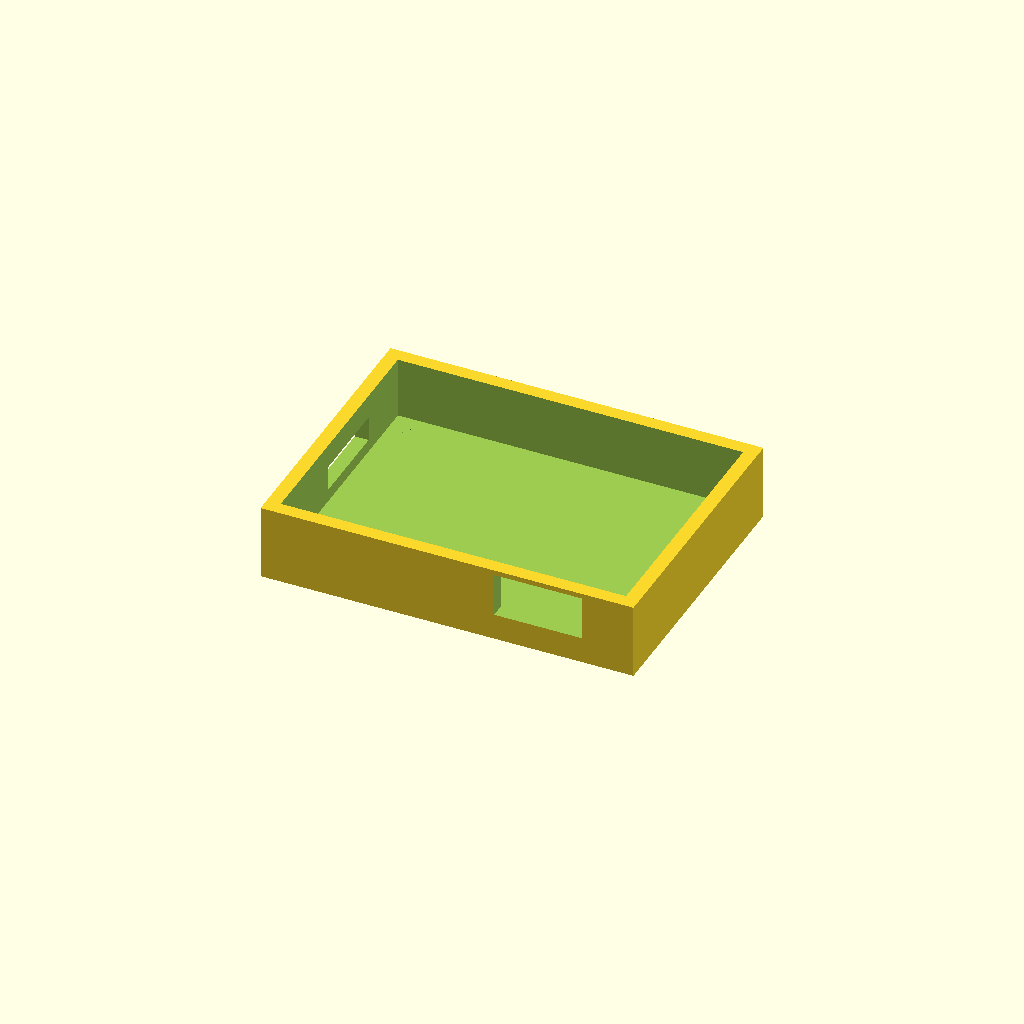
Cell 1 — every parameter at its default value.
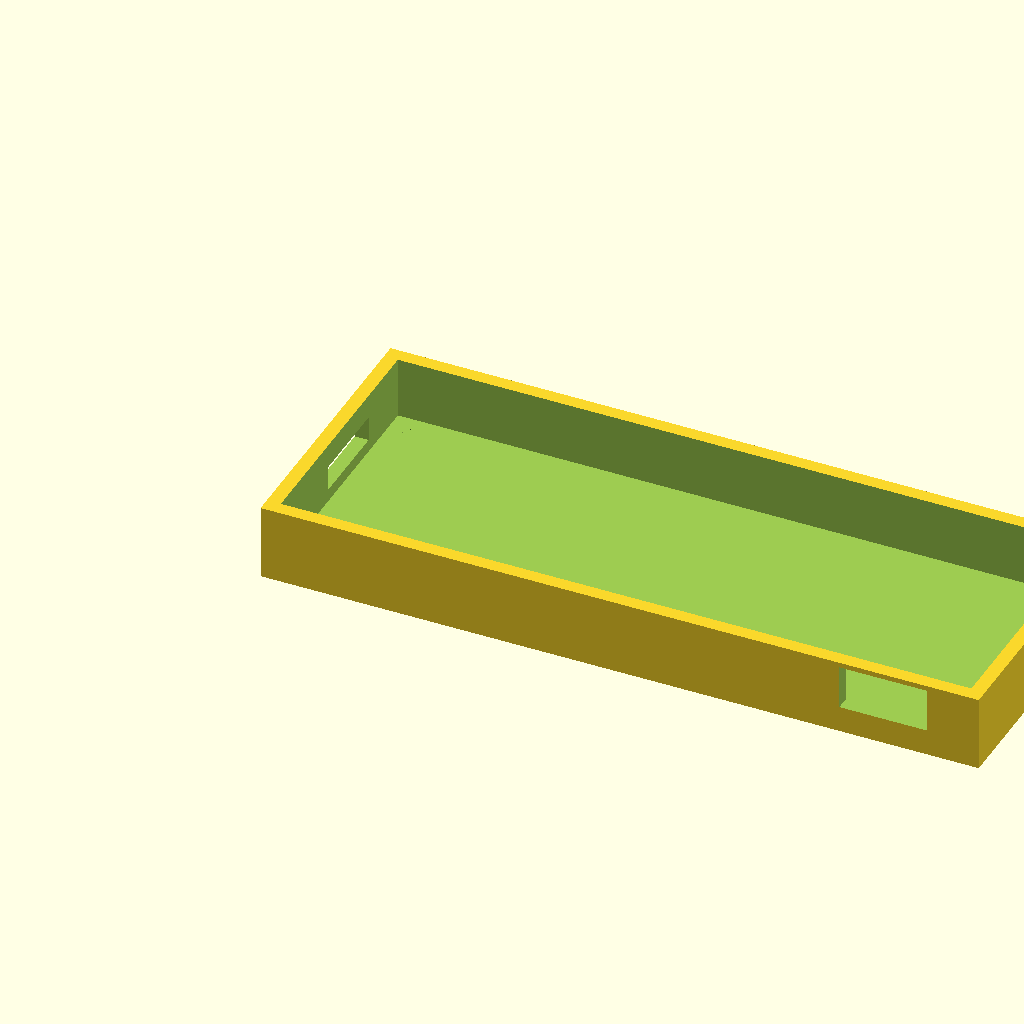
Cell 2 — pcb_w set to 110, the other parameters unchanged.
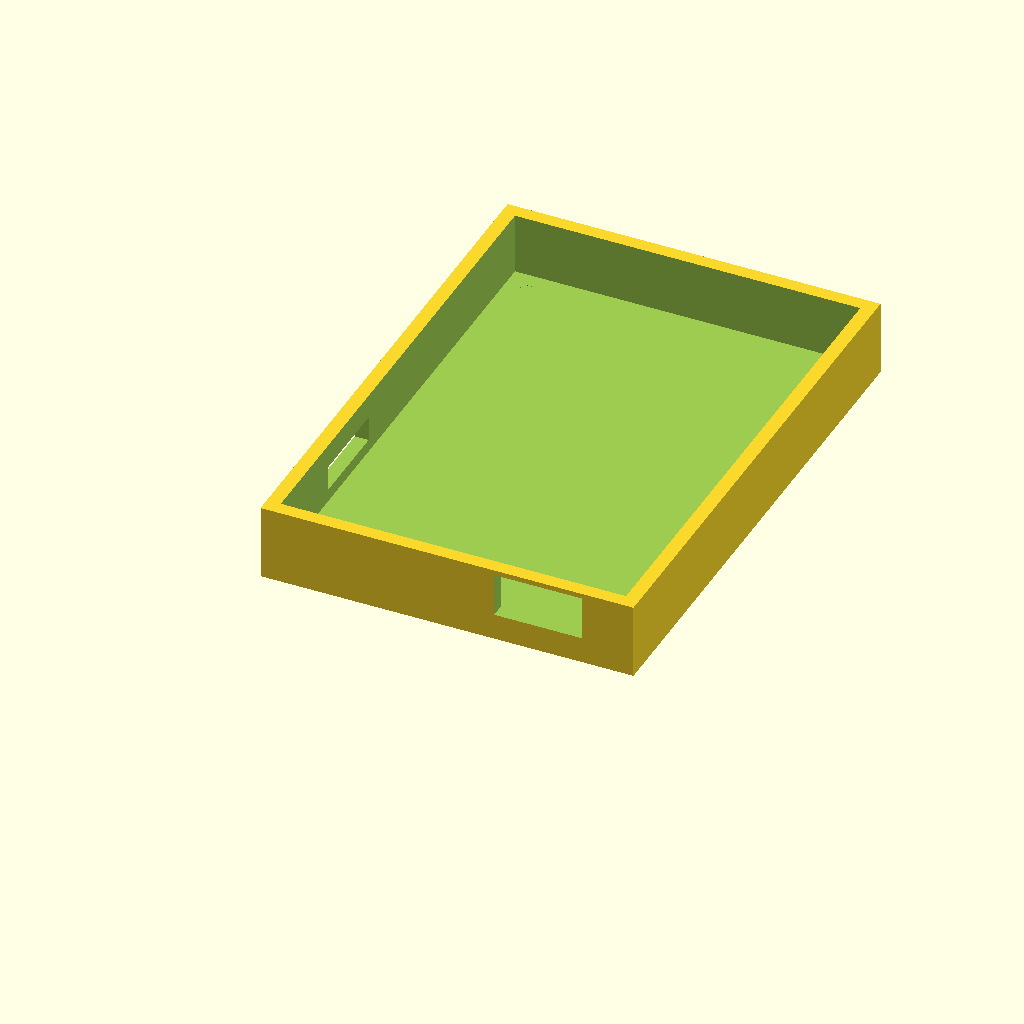
Cell 3 — pcb_d set to 80, the other parameters unchanged.
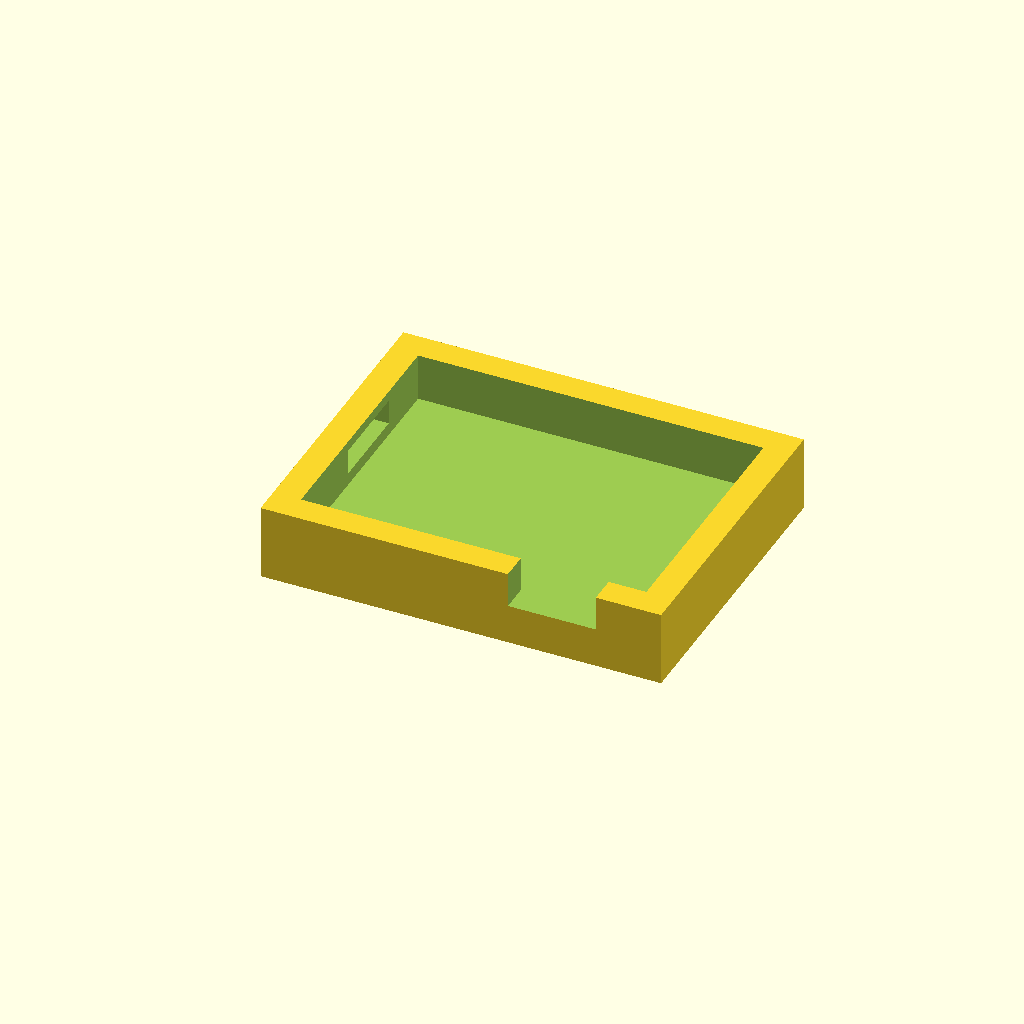
Cell 4 — wall set to 4.4, the other parameters unchanged.
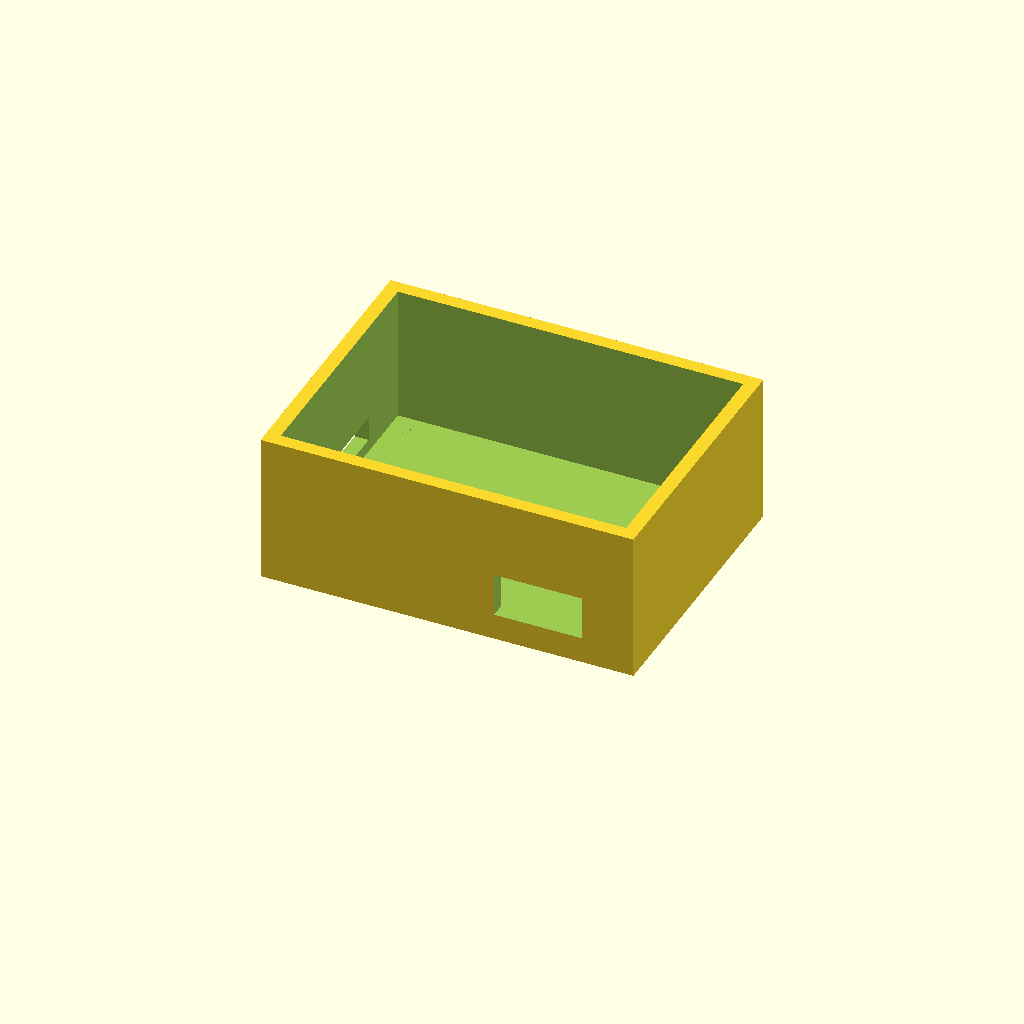
Cell 5: the same model with box_h = 24.
One fixed orthographic camera (rotation 55°, 0°, 25°; colour scheme Cornfield) for every cell.
Source of the model, storage/flash-cards/shell/case.scad:
// ISM Flash Cards reader shell (original ISM)
// Manifold-safe: bosses unioned, openings cut in one difference().
pcb_w = 55;
pcb_d = 40;
wall = 2.2;
box_h = 12;
eps = 0.02;
mount_d = 2.2;
badge_depth = 0.4;

mounts = [[3.5, 3.5], [pcb_w - 3.5, 3.5], [3.5, pcb_d - 3.5], [pcb_w - 3.5, pcb_d - 3.5]];

module reader() {
  difference() {
    union() {
      cube([pcb_w + 2 * wall, pcb_d + 2 * wall, box_h]);
      for (p = mounts)
        translate([p[0] + wall, p[1] + wall, wall - eps])
          cylinder(h = 4 + eps, d = 5, $fn = 24);
    }
    translate([wall, wall, wall])
      cube([pcb_w, pcb_d, box_h - wall + eps]);
    // USB-C
    translate([wall + pcb_w - 20, -eps, wall + 2])
      cube([14, wall + 4, 7]);
    // microSD slot
    translate([-eps, wall + 16, wall + 2])
      cube([wall + 6, 14, 4]);
    for (p = mounts)
      translate([p[0] + wall, p[1] + wall, wall - eps])
        cylinder(h = 8 + 2 * eps, d = mount_d, $fn = 20);
    translate([wall + 4, wall + 4, wall - badge_depth])
      linear_extrude(height = badge_depth + eps)
        text("ISM", size = 3.5, font = "Liberation Sans:style=Bold");
  }
}

module card_shell() {
  // Approximate microSD outline (SD Physical Layer Simplified Spec family)
  // 15 × 11 × 1 mm class body for print check (±0.2 mm tolerance table in design-note)
  w = 15.0;
  d = 11.0;
  h = 1.0;
  difference() {
    cube([w, d, h]);
    translate([1.2, 1.2, h - 0.3])
      linear_extrude(height = 0.4)
        text("ISM", size = 2.2, font = "Liberation Sans:style=Bold");
  }
}

reader();
Parameter table extracted from the source (name, type, default, range or options):
pcb_w: number, default 55
pcb_d: number, default 40
wall: number, default 2.2
box_h: number, default 12
eps: number, default 0.02
mount_d: number, default 2.2
badge_depth: number, default 0.4
